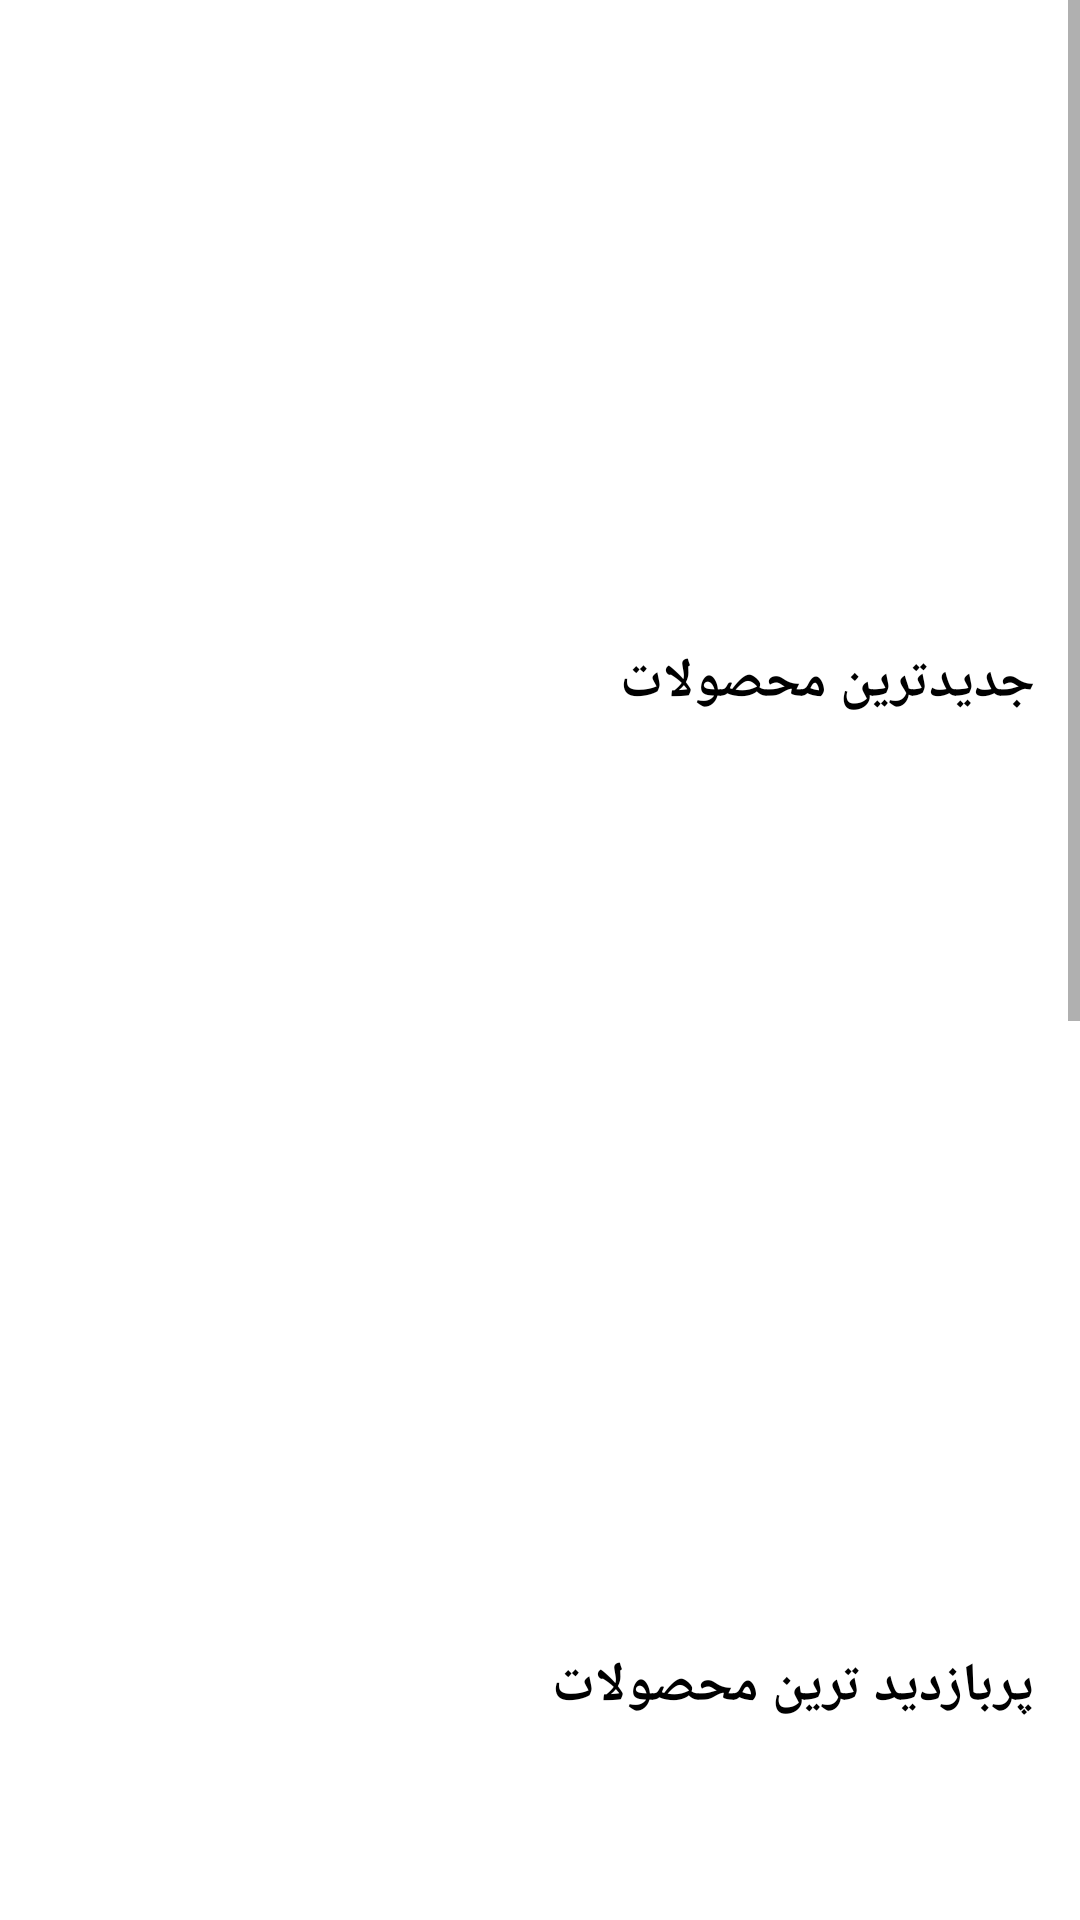

Produce the Android XML layout that renders to this screen, including the resource entries it uses.
<!-- AndroidManifest.xml: application theme Theme.AlaviShop -->
<!-- res/layout/fragment_home_page.xml -->
<?xml version="1.0" encoding="utf-8"?>
<layout xmlns:android="http://schemas.android.com/apk/res/android"
    xmlns:tools="http://schemas.android.com/tools"
    xmlns:app="http://schemas.android.com/apk/res-auto">

    <androidx.drawerlayout.widget.DrawerLayout
        android:id="@+id/home_page_drawable_layout"
        android:layout_width="match_parent"
        android:layout_height="match_parent">

    <ScrollView
    android:layout_width="match_parent"
    android:layout_height="match_parent">

<LinearLayout
    android:layout_width="match_parent"
    android:layout_height="match_parent"
    android:orientation="vertical"
    tools:context=".view.fragment.HomePageFragment">
    <androidx.viewpager.widget.ViewPager
        android:id="@+id/home_page_image_slider"
        android:layout_width="match_parent"
        android:layout_height="200dp" />


    <TextView
        android:textColor="@color/black"
        android:layout_width="match_parent"
        android:layout_height="wrap_content"
        android:layout_margin="15dp"
        android:textStyle="bold"
        android:textSize="18sp"
        android:text="@string/last_products"

     />

    <androidx.recyclerview.widget.RecyclerView
        android:id="@+id/recycle_view_newest"
        android:layout_width="match_parent"
        android:layout_height="280dp"
         />
    <TextView
        android:textColor="@color/black"
        android:layout_width="match_parent"
        android:layout_height="wrap_content"
        android:layout_margin="15dp"
        android:textStyle="bold"
        android:textSize="18sp"
        android:text="@string/most_visited" />

    <androidx.recyclerview.widget.RecyclerView
        android:layout_gravity="center"
        android:id="@+id/recycle_view_most_visited"
        android:layout_width="match_parent"
        android:layout_height="280dp"
        />
    <TextView
        android:textColor="@color/black"
        android:layout_width="match_parent"
        android:layout_height="wrap_content"
        android:layout_margin="15dp"
        android:textStyle="bold"
        android:textSize="18sp"
        android:text="@string/best_products" />

    <androidx.recyclerview.widget.RecyclerView
        android:layout_gravity="center"
        android:id="@+id/recycle_view_best"
        android:layout_width="match_parent"
        android:layout_height="280dp"
   />

</LinearLayout>
</ScrollView>
        <com.google.android.material.navigation.NavigationView
            android:id="@+id/navigation_view"
            android:layout_gravity="right"
            app:backgroundTint = "@color/white"
            app:headerLayout="@layout/header"
            android:layoutDirection="rtl"
            app:menu="@menu/products_menu"

            android:layout_width="250dp"
            android:layout_height="match_parent"/>
  
    </androidx.drawerlayout.widget.DrawerLayout>
</layout>
<!-- res/layout/header.xml (included above) -->
<?xml version="1.0" encoding="utf-8"?>
<RelativeLayout xmlns:android="http://schemas.android.com/apk/res/android"
    android:layout_width="250dp"
    xmlns:app="http://schemas.android.com/apk/res-auto"

    android:layout_height="250dp">
    <ImageView
        android:layout_width="250dp"
        android:layout_height="250dp"
        app:srcCompat="@mipmap/ic_launcher_shoes_foreground" />

</RelativeLayout>
<!-- resources referenced by this layout -->
<resources>
  <color name="black">#FF000000</color>
  <color name="white">#FFFFFFFF</color>
  <!-- mipmap ic_launcher_shoes_foreground: png bitmap (mipmap-hdpi, 49035 bytes) -->
  <string name="best_products">بهترین محصولات</string>
  <string name="last_products">جدیدترین محصولات</string>
  <string name="most_visited">پربازدید ترین محصولات</string>
  <style name="Theme.AlaviShop" parent="Theme.MaterialComponents.DayNight.DarkActionBar">
          
          <item name="colorPrimary">#ff5131</item>
          <item name="colorPrimaryVariant">@color/light_red</item>
          <item name="colorOnPrimary">#9b0000
          </item>
          
          <item name="colorSecondary">@color/light_red</item>
          <item name="colorSecondaryVariant">@color/orange</item>
          <item name="colorOnSecondary">@color/black</item>
          
          <item name="android:statusBarColor" tools:targetApi="l">?attr/colorPrimaryVariant</item>
          
      </style>
  <color name="light_red">#c70039</color>
  <color name="orange">#ff5733</color>
</resources>
